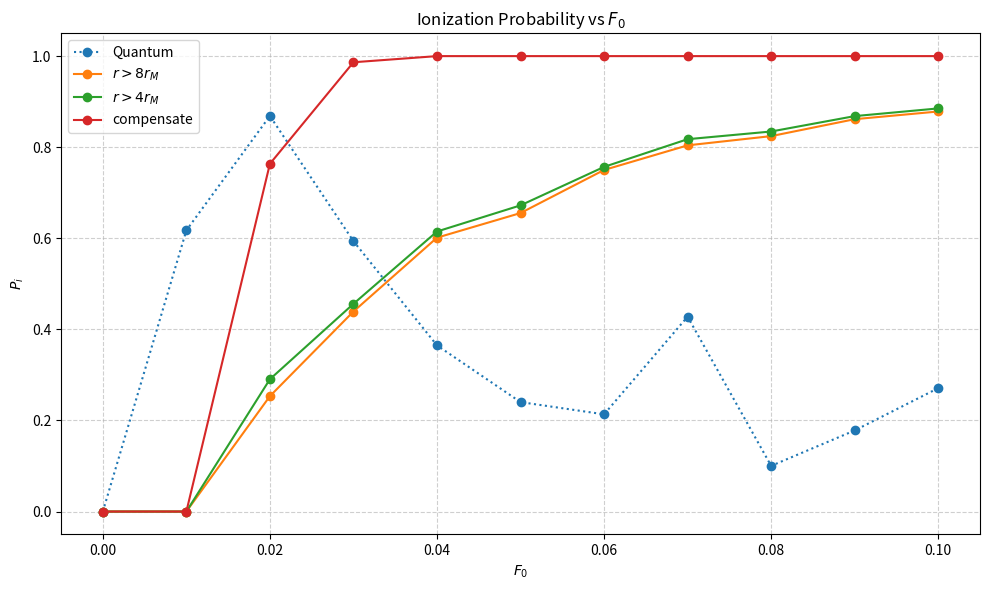

Generate this figure with matplotlib:
# Re-import necessary packages after environment reset
import matplotlib.pyplot as plt

# New x-axis values
field_amplitude_set = [0.0, 0.01, 0.02, 0.03, 0.04, 0.05, 0.06, 0.07, 0.08, 0.09, 0.1]

# New y-axis values for each curve
quantum_data_2 = [
    3.5129676945189203e-12, 0.6173932000984244, 0.868619136992971,
    0.593697259272901, 0.3648553062685631, 0.24031542373487358,
    0.21347205915188283, 0.42789450828744136, 0.10032341520110244,
    0.17806197820274905, 0.2709583039598775
]

ionization_8rM_2 = [
    0.0, 0.0, 0.2533783783783784, 0.4391891891891892, 0.6013513513513513,
    0.6554054054054054, 0.75, 0.8040540540540541, 0.8243243243243243,
    0.8614864864864865, 0.8783783783783784
]

ionization_4rM_2 = [
    0.0, 0.0, 0.2905405405405405, 0.4560810810810811, 0.6148648648648649,
    0.6722972972972973, 0.7567567567567568, 0.8175675675675675,
    0.8344594594594594, 0.8682432432432432, 0.8851351351351351
]

ionization_comp_2 = [0.0, 0.0, 0.7635135135135135, 0.9864864864864865, 1.0, 1.0, 1.0, 1.0, 1.0, 1.0, 1.0]

# Plotting
plt.figure(figsize=(10, 6))
plt.plot(field_amplitude_set, quantum_data_2, 'o:', label='Quantum')
plt.plot(field_amplitude_set, ionization_8rM_2, 'o-', label=r"$r>8r_M$")
plt.plot(field_amplitude_set, ionization_4rM_2, 'o-', label=r"$r>4r_M$")
plt.plot(field_amplitude_set, ionization_comp_2, 'o-', label="compensate")

plt.xlabel(r"$F_0$")
plt.ylabel(r"$P_i$")
plt.grid(True, linestyle='--', alpha=0.6)
plt.legend()
plt.title("Ionization Probability vs $F_0$")
plt.tight_layout()
plt.show()

